Image classification data set "data" (bhavesh0706/TB-Screen-AI on GitHub). Class labels (2): normal, tuberculosis.

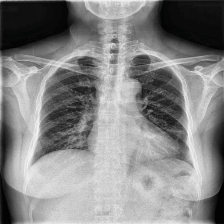
Label: tuberculosis

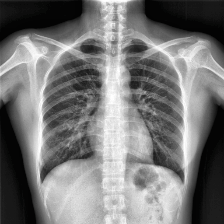
Label: normal

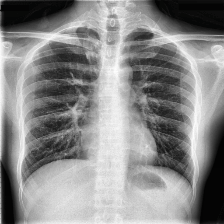
Label: tuberculosis

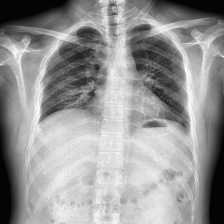
Label: normal

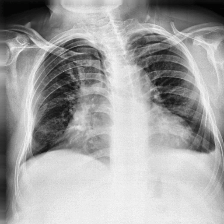
Label: tuberculosis

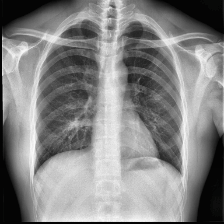
Label: normal
